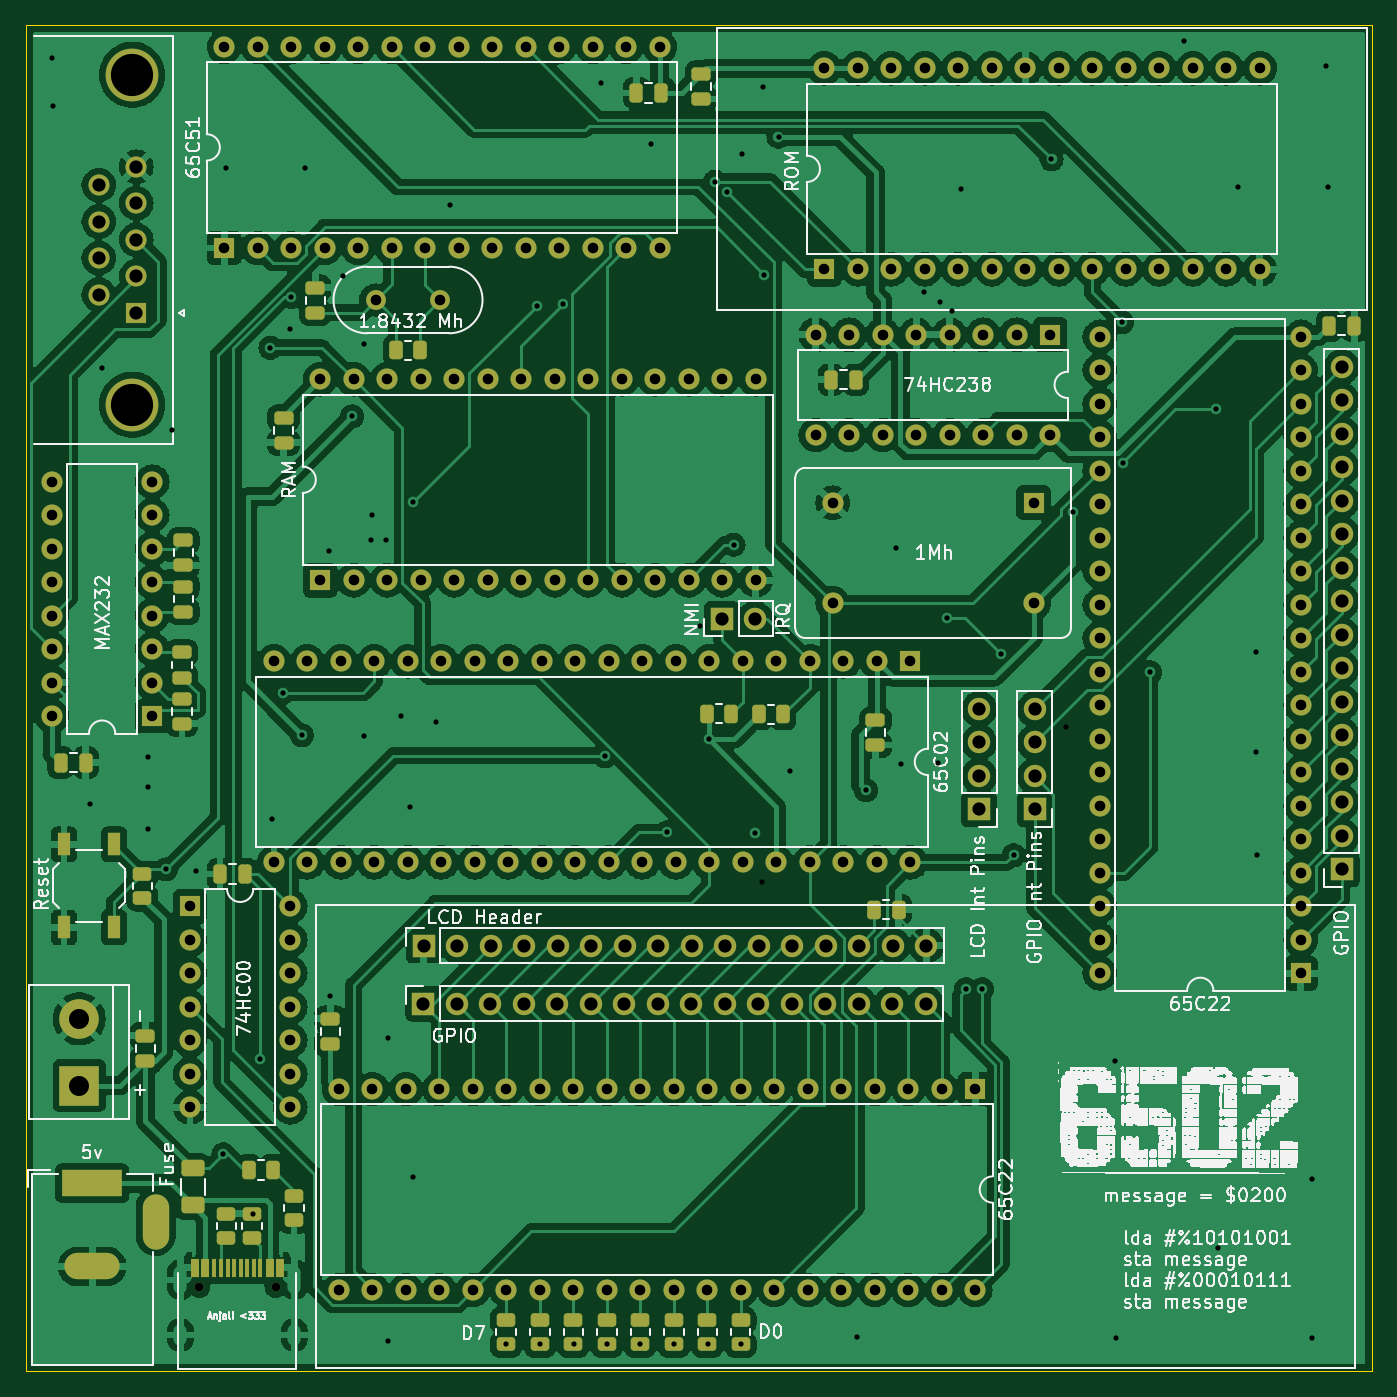
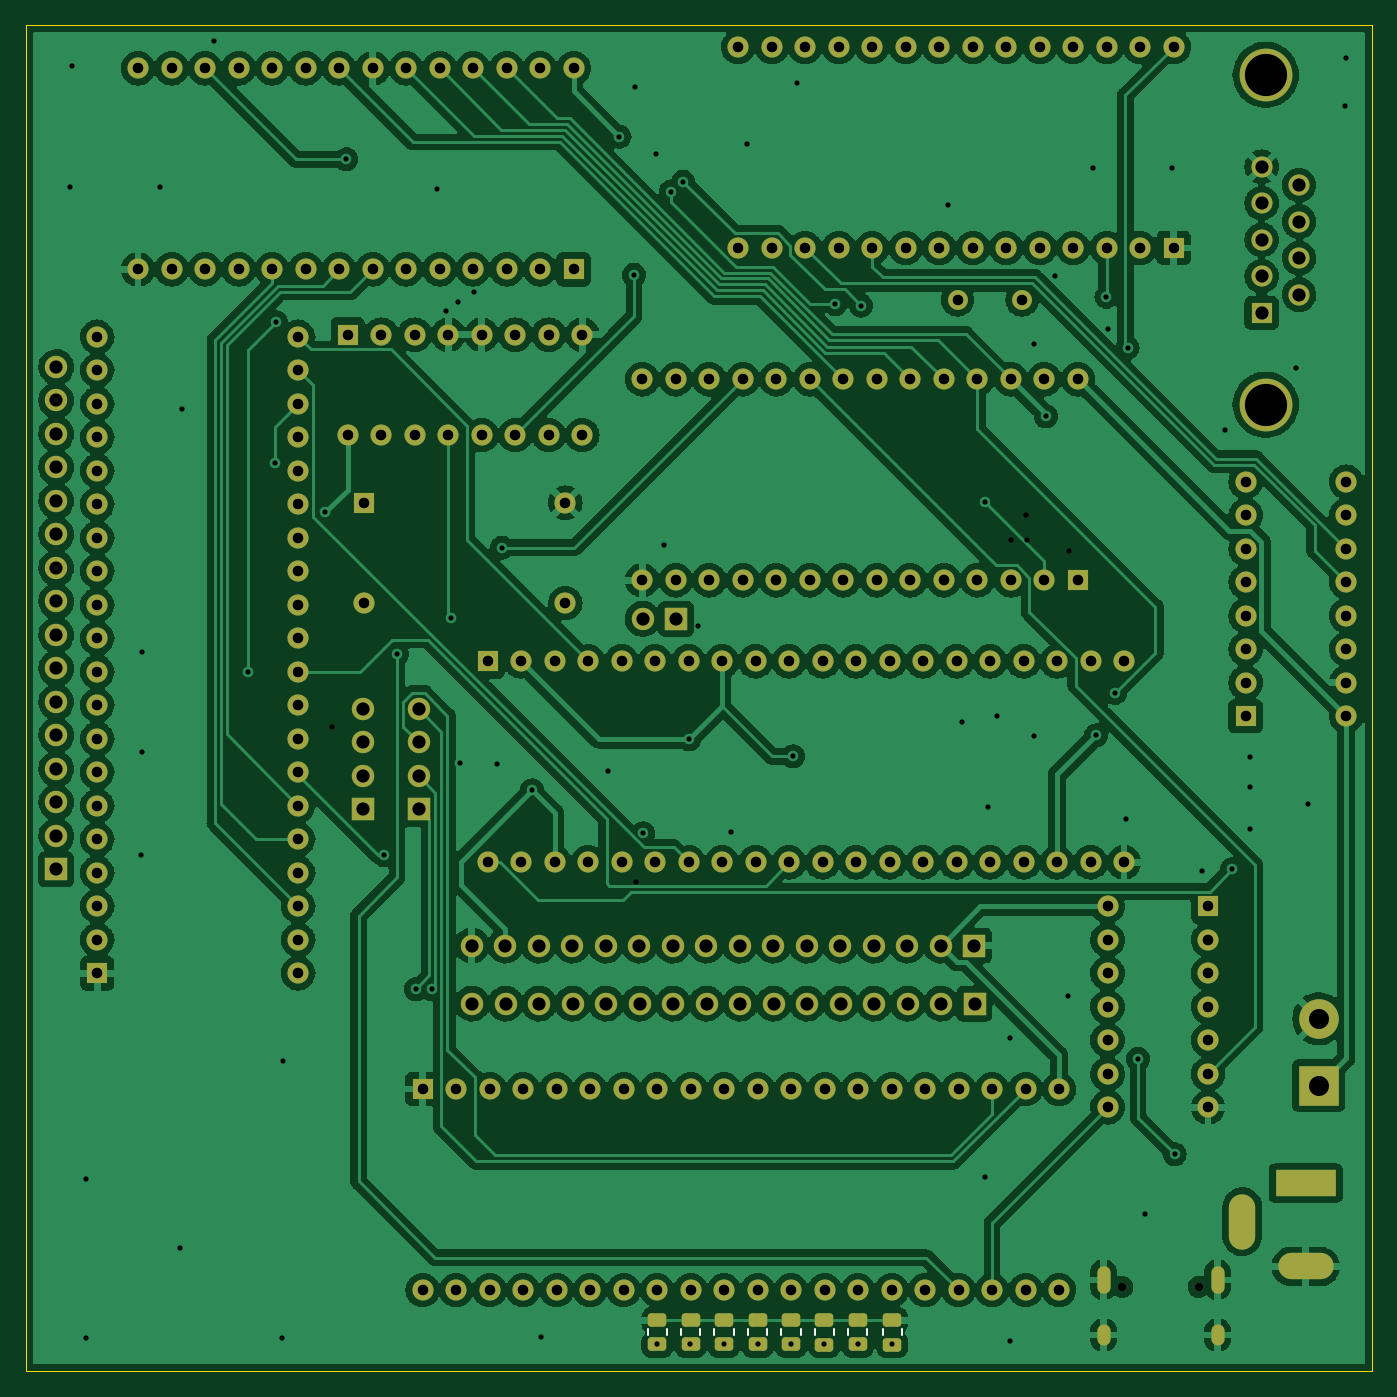
Circuit board: 16 layer files. Board 102.0 x 102.0 mm.
- bottom_copper: 6502v2-B_Cu.gbr (611157 bytes)
- bottom_mask: 6502v2-B_Mask.gbr (10946 bytes)
- paste: 6502v2-B_Paste.gbr (1705 bytes)
- bottom_silk: 6502v2-B_Silkscreen.gbr (1433 bytes)
- outline: 6502v2-Edge_Cuts.gbr (739 bytes)
- top_copper: 6502v2-F_Cu.gbr (590554 bytes)
- top_mask: 6502v2-F_Mask.gbr (13938 bytes)
- paste: 6502v2-F_Paste.gbr (4877 bytes)
- top_silk: 6502v2-F_Silkscreen.gbr (185116 bytes)
- inner_copper: 6502v2-In1_Cu.gbr (654138 bytes)
- inner_copper: 6502v2-In2_Cu.gbr (655429 bytes)
- drill: 6502v2-NPTH.drl (432 bytes)
- drill: 6502v2-PTH.drl (7471 bytes)
- drill: 6502v2-front-in1.drl (437 bytes)
- drill: 6502v2-in1-in2.drl (567 bytes)
- drill: 6502v2-in2-back.drl (407 bytes)

=== bottom_copper: 6502v2-B_Cu.gbr (611157 bytes, source omitted) ===
=== bottom_mask: 6502v2-B_Mask.gbr (10946 bytes, source omitted) ===
=== paste: 6502v2-B_Paste.gbr (1705 bytes, source withheld) ===
=== bottom_silk: 6502v2-B_Silkscreen.gbr ===
%TF.GenerationSoftware,KiCad,Pcbnew,6.0.10-86aedd382b~118~ubuntu22.10.1*%
%TF.CreationDate,2023-07-03T20:36:26-07:00*%
%TF.ProjectId,6502v2,36353032-7632-42e6-9b69-6361645f7063,rev?*%
%TF.SameCoordinates,Original*%
%TF.FileFunction,Legend,Bot*%
%TF.FilePolarity,Positive*%
%FSLAX46Y46*%
G04 Gerber Fmt 4.6, Leading zero omitted, Abs format (unit mm)*
G04 Created by KiCad (PCBNEW 6.0.10-86aedd382b~118~ubuntu22.10.1) date 2023-07-03 20:36:26*
%MOMM*%
%LPD*%
G01*
G04 APERTURE LIST*
%ADD10C,0.120000*%
G04 APERTURE END LIST*
D10*
%TO.C,R16*%
X68725000Y-125577064D02*
X68725000Y-125122936D01*
X70195000Y-125577064D02*
X70195000Y-125122936D01*
%TO.C,R18*%
X66105000Y-125587064D02*
X66105000Y-125132936D01*
X67575000Y-125587064D02*
X67575000Y-125132936D01*
%TO.C,R12*%
X75245000Y-125579564D02*
X75245000Y-125125436D01*
X73775000Y-125579564D02*
X73775000Y-125125436D01*
%TO.C,R8*%
X80325000Y-125579564D02*
X80325000Y-125125436D01*
X78855000Y-125579564D02*
X78855000Y-125125436D01*
%TO.C,R6*%
X81395000Y-125579564D02*
X81395000Y-125125436D01*
X82865000Y-125579564D02*
X82865000Y-125125436D01*
%TO.C,R14*%
X72725000Y-125587064D02*
X72725000Y-125132936D01*
X71255000Y-125587064D02*
X71255000Y-125132936D01*
%TO.C,R4*%
X83915000Y-125577064D02*
X83915000Y-125122936D01*
X85385000Y-125577064D02*
X85385000Y-125122936D01*
%TO.C,R10*%
X77785000Y-125577064D02*
X77785000Y-125122936D01*
X76315000Y-125577064D02*
X76315000Y-125122936D01*
%TD*%
M02*

=== outline: 6502v2-Edge_Cuts.gbr ===
%TF.GenerationSoftware,KiCad,Pcbnew,6.0.10-86aedd382b~118~ubuntu22.10.1*%
%TF.CreationDate,2023-07-03T20:36:26-07:00*%
%TF.ProjectId,6502v2,36353032-7632-42e6-9b69-6361645f7063,rev?*%
%TF.SameCoordinates,Original*%
%TF.FileFunction,Profile,NP*%
%FSLAX46Y46*%
G04 Gerber Fmt 4.6, Leading zero omitted, Abs format (unit mm)*
G04 Created by KiCad (PCBNEW 6.0.10-86aedd382b~118~ubuntu22.10.1) date 2023-07-03 20:36:26*
%MOMM*%
%LPD*%
G01*
G04 APERTURE LIST*
%TA.AperFunction,Profile*%
%ADD10C,0.100000*%
%TD*%
G04 APERTURE END LIST*
D10*
X30500000Y-26250000D02*
X132500000Y-26250000D01*
X132500000Y-26250000D02*
X132500000Y-128250000D01*
X132500000Y-128250000D02*
X30500000Y-128250000D01*
X30500000Y-128250000D02*
X30500000Y-26250000D01*
M02*

=== top_copper: 6502v2-F_Cu.gbr (590554 bytes, source omitted) ===
=== top_mask: 6502v2-F_Mask.gbr (13938 bytes, source omitted) ===
=== paste: 6502v2-F_Paste.gbr ===
%TF.GenerationSoftware,KiCad,Pcbnew,6.0.10-86aedd382b~118~ubuntu22.10.1*%
%TF.CreationDate,2023-07-03T20:36:26-07:00*%
%TF.ProjectId,6502v2,36353032-7632-42e6-9b69-6361645f7063,rev?*%
%TF.SameCoordinates,Original*%
%TF.FileFunction,Paste,Top*%
%TF.FilePolarity,Positive*%
%FSLAX46Y46*%
G04 Gerber Fmt 4.6, Leading zero omitted, Abs format (unit mm)*
G04 Created by KiCad (PCBNEW 6.0.10-86aedd382b~118~ubuntu22.10.1) date 2023-07-03 20:36:26*
%MOMM*%
%LPD*%
G01*
G04 APERTURE LIST*
G04 Aperture macros list*
%AMRoundRect*
0 Rectangle with rounded corners*
0 $1 Rounding radius*
0 $2 $3 $4 $5 $6 $7 $8 $9 X,Y pos of 4 corners*
0 Add a 4 corners polygon primitive as box body*
4,1,4,$2,$3,$4,$5,$6,$7,$8,$9,$2,$3,0*
0 Add four circle primitives for the rounded corners*
1,1,$1+$1,$2,$3*
1,1,$1+$1,$4,$5*
1,1,$1+$1,$6,$7*
1,1,$1+$1,$8,$9*
0 Add four rect primitives between the rounded corners*
20,1,$1+$1,$2,$3,$4,$5,0*
20,1,$1+$1,$4,$5,$6,$7,0*
20,1,$1+$1,$6,$7,$8,$9,0*
20,1,$1+$1,$8,$9,$2,$3,0*%
G04 Aperture macros list end*
%ADD10RoundRect,0.250000X0.450000X-0.262500X0.450000X0.262500X-0.450000X0.262500X-0.450000X-0.262500X0*%
%ADD11RoundRect,0.250000X0.250000X0.475000X-0.250000X0.475000X-0.250000X-0.475000X0.250000X-0.475000X0*%
%ADD12RoundRect,0.250000X0.475000X-0.250000X0.475000X0.250000X-0.475000X0.250000X-0.475000X-0.250000X0*%
%ADD13RoundRect,0.250000X-0.475000X0.250000X-0.475000X-0.250000X0.475000X-0.250000X0.475000X0.250000X0*%
%ADD14RoundRect,0.250000X-0.262500X-0.450000X0.262500X-0.450000X0.262500X0.450000X-0.262500X0.450000X0*%
%ADD15RoundRect,0.250000X-0.450000X0.262500X-0.450000X-0.262500X0.450000X-0.262500X0.450000X0.262500X0*%
%ADD16RoundRect,0.250000X0.262500X0.450000X-0.262500X0.450000X-0.262500X-0.450000X0.262500X-0.450000X0*%
%ADD17R,0.600000X1.450000*%
%ADD18R,0.300000X1.450000*%
%ADD19RoundRect,0.250000X0.625000X-0.375000X0.625000X0.375000X-0.625000X0.375000X-0.625000X-0.375000X0*%
%ADD20RoundRect,0.250000X-0.250000X-0.475000X0.250000X-0.475000X0.250000X0.475000X-0.250000X0.475000X0*%
%ADD21R,1.000000X1.700000*%
G04 APERTURE END LIST*
D10*
%TO.C,D14*%
X69450000Y-126262500D03*
X69450000Y-124437500D03*
%TD*%
D11*
%TO.C,C10*%
X47075000Y-90600000D03*
X45175000Y-90600000D03*
%TD*%
D10*
%TO.C,D16*%
X66850000Y-126250000D03*
X66850000Y-124425000D03*
%TD*%
%TO.C,D4*%
X82130000Y-126265000D03*
X82130000Y-124440000D03*
%TD*%
D12*
%TO.C,C8*%
X39525000Y-104750000D03*
X39525000Y-102850000D03*
%TD*%
D10*
%TO.C,D12*%
X71975000Y-126262500D03*
X71975000Y-124437500D03*
%TD*%
D13*
%TO.C,C14*%
X42300000Y-77300000D03*
X42300000Y-79200000D03*
%TD*%
D12*
%TO.C,C11*%
X42300000Y-75700000D03*
X42300000Y-73800000D03*
%TD*%
%TO.C,C15*%
X52400000Y-48050000D03*
X52400000Y-46150000D03*
%TD*%
D14*
%TO.C,R30*%
X86037500Y-78500000D03*
X87862500Y-78500000D03*
%TD*%
D13*
%TO.C,C13*%
X42400000Y-65300000D03*
X42400000Y-67200000D03*
%TD*%
D15*
%TO.C,R3*%
X50800000Y-115015000D03*
X50800000Y-116840000D03*
%TD*%
D10*
%TO.C,R31*%
X39300000Y-92425000D03*
X39300000Y-90600000D03*
%TD*%
D11*
%TO.C,C1*%
X78650000Y-31375000D03*
X76750000Y-31375000D03*
%TD*%
%TO.C,C6*%
X93400000Y-53125000D03*
X91500000Y-53125000D03*
%TD*%
D16*
%TO.C,D1*%
X49172500Y-113030000D03*
X47347500Y-113030000D03*
%TD*%
D10*
%TO.C,D2*%
X84650000Y-126262500D03*
X84650000Y-124437500D03*
%TD*%
D17*
%TO.C,USB1*%
X43275000Y-120455000D03*
X44050000Y-120455000D03*
D18*
X44750000Y-120455000D03*
X45250000Y-120455000D03*
X45750000Y-120455000D03*
X46250000Y-120455000D03*
X46750000Y-120455000D03*
X47250000Y-120455000D03*
X47750000Y-120455000D03*
X48250000Y-120455000D03*
D17*
X48950000Y-120455000D03*
X49725000Y-120455000D03*
%TD*%
D13*
%TO.C,C4*%
X94875000Y-78925000D03*
X94875000Y-80825000D03*
%TD*%
D19*
%TO.C,Fuse*%
X43100000Y-115700000D03*
X43100000Y-112900000D03*
%TD*%
D12*
%TO.C,C12*%
X42400000Y-70700000D03*
X42400000Y-68800000D03*
%TD*%
D14*
%TO.C,R32*%
X94800000Y-93300000D03*
X96625000Y-93300000D03*
%TD*%
D20*
%TO.C,C9*%
X129275000Y-49025000D03*
X131175000Y-49025000D03*
%TD*%
D10*
%TO.C,D8*%
X77040000Y-126265000D03*
X77040000Y-124440000D03*
%TD*%
D13*
%TO.C,C3*%
X81650000Y-29925000D03*
X81650000Y-31825000D03*
%TD*%
D20*
%TO.C,C2*%
X33100000Y-82150000D03*
X35000000Y-82150000D03*
%TD*%
D10*
%TO.C,R1*%
X45650000Y-118187500D03*
X45650000Y-116362500D03*
%TD*%
D13*
%TO.C,C7*%
X50000000Y-56000000D03*
X50000000Y-57900000D03*
%TD*%
D14*
%TO.C,R33*%
X58537500Y-50900000D03*
X60362500Y-50900000D03*
%TD*%
D12*
%TO.C,C5*%
X53550000Y-103475000D03*
X53550000Y-101575000D03*
%TD*%
D10*
%TO.C,D6*%
X79590000Y-126265000D03*
X79590000Y-124440000D03*
%TD*%
D14*
%TO.C,R29*%
X82125000Y-78450000D03*
X83950000Y-78450000D03*
%TD*%
D21*
%TO.C,Reset*%
X33350000Y-88350000D03*
X33350000Y-94650000D03*
X37150000Y-94650000D03*
X37150000Y-88350000D03*
%TD*%
D10*
%TO.C,R2*%
X47600000Y-118187500D03*
X47600000Y-116362500D03*
%TD*%
%TO.C,D10*%
X74510000Y-126265000D03*
X74510000Y-124440000D03*
%TD*%
M02*

=== top_silk: 6502v2-F_Silkscreen.gbr (185116 bytes, source omitted) ===
=== inner_copper: 6502v2-In1_Cu.gbr (654138 bytes, source omitted) ===
=== inner_copper: 6502v2-In2_Cu.gbr (655429 bytes, source omitted) ===
=== drill: 6502v2-NPTH.drl ===
M48
; DRILL file {KiCad 6.0.10-86aedd382b~118~ubuntu22.10.1} date Mon 03 Jul 2023 08:36:47 PM PDT
; FORMAT={-:-/ absolute / inch / decimal}
; #@! TF.CreationDate,2023-07-03T20:36:47-07:00
; #@! TF.GenerationSoftware,Kicad,Pcbnew,6.0.10-86aedd382b~118~ubuntu22.10.1
; #@! TF.FileFunction,NonPlated,1,4,NPTH
FMAT,2
INCH
; #@! TA.AperFunction,NonPlated,NPTH,ComponentDrill
T1C0.0256
%
G90
G05
T1
X1.7169Y-4.7992
X1.9445Y-4.7992
T0
M30

=== drill: 6502v2-PTH.drl (7471 bytes, source omitted) ===
=== drill: 6502v2-front-in1.drl ===
M48
; DRILL file {KiCad 6.0.10-86aedd382b~118~ubuntu22.10.1} date Mon 03 Jul 2023 08:36:47 PM PDT
; FORMAT={-:-/ absolute / inch / decimal}
; #@! TF.CreationDate,2023-07-03T20:36:47-07:00
; #@! TF.GenerationSoftware,Kicad,Pcbnew,6.0.10-86aedd382b~118~ubuntu22.10.1
; #@! TF.FileFunction,Plated,1,2,Blind
FMAT,2
INCH
; #@! TA.AperFunction,Plated,Buried,ViaDrill
T1C0.0157
%
G90
G05
T1
X3.1142Y-3.4419
X3.312Y-2.5837
X4.753Y-2.1801
T0
M30

=== drill: 6502v2-in1-in2.drl ===
M48
; DRILL file {KiCad 6.0.10-86aedd382b~118~ubuntu22.10.1} date Mon 03 Jul 2023 08:36:47 PM PDT
; FORMAT={-:-/ absolute / inch / decimal}
; #@! TF.CreationDate,2023-07-03T20:36:47-07:00
; #@! TF.GenerationSoftware,Kicad,Pcbnew,6.0.10-86aedd382b~118~ubuntu22.10.1
; #@! TF.FileFunction,Plated,2,3,Buried
FMAT,2
INCH
; #@! TA.AperFunction,Plated,Buried,ViaDrill
T1C0.0157
%
G90
G05
T1
X2.1043Y-2.6024
X2.2303Y-2.5699
X2.2323Y-2.4951
X2.2756Y-2.5709
X3.2124Y-2.8268
X3.3957Y-3.5906
X3.8799Y-1.8297
X3.9281Y-1.8583
X3.9627Y-1.8868
X4.3031Y-3.128
X4.6575Y-1.0797
T0
M30

=== drill: 6502v2-in2-back.drl ===
M48
; DRILL file {KiCad 6.0.10-86aedd382b~118~ubuntu22.10.1} date Mon 03 Jul 2023 08:36:47 PM PDT
; FORMAT={-:-/ absolute / inch / decimal}
; #@! TF.CreationDate,2023-07-03T20:36:47-07:00
; #@! TF.GenerationSoftware,Kicad,Pcbnew,6.0.10-86aedd382b~118~ubuntu22.10.1
; #@! TF.FileFunction,Plated,3,4,Blind
FMAT,2
INCH
; #@! TA.AperFunction,Plated,Buried,ViaDrill
T1C0.0157
%
G90
G05
T1
X3.7972Y-2.5925
T0
M30

